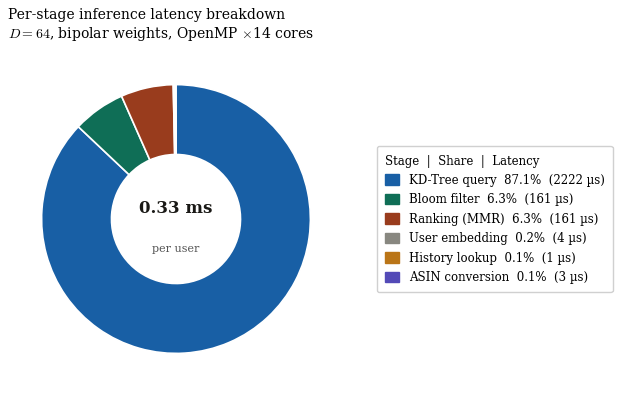
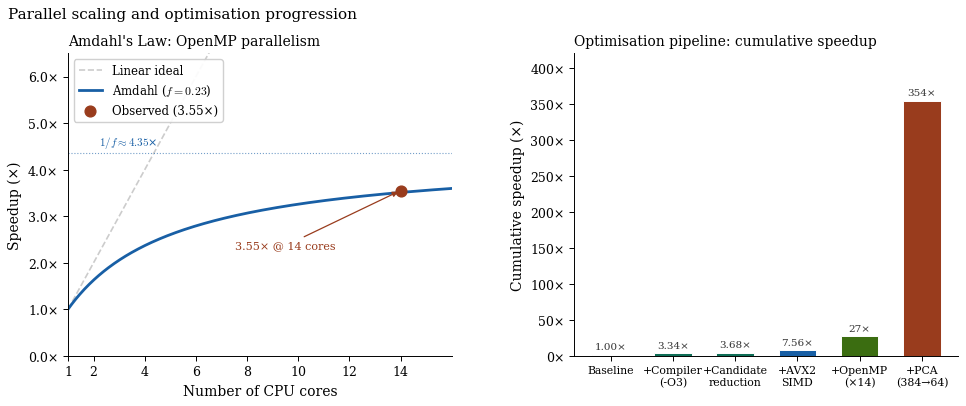
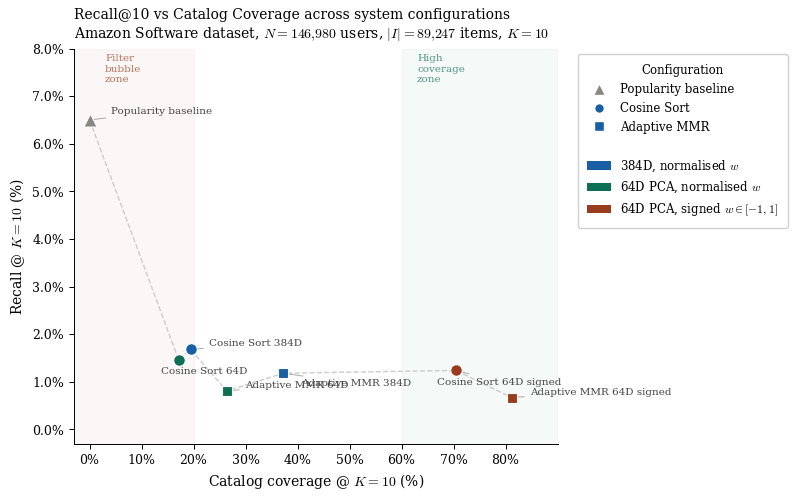

Write the Python code that produced these figures, in order.
"""
recsys_figures.py
=================
Generates three publication-ready figures from the RecSys report:
  1. Inference latency breakdown (doughnut)
  2. Amdahl's Law – observed vs theoretical speedup
  3. Recall@10 vs Catalog Coverage scatter

Run:  python recsys_figures.py
Output: figures/fig1_latency_pie.pdf  (+ .png)
        figures/fig2_amdahl.pdf       (+ .png)
        figures/fig3_recall_coverage.pdf (+ .png)

Swap the DATA sections below with real measurements if available.
"""

import os
import numpy as np
import matplotlib.pyplot as plt
import matplotlib.patches as mpatches
import matplotlib.ticker as mticker
from matplotlib.lines import Line2D

os.makedirs("figures", exist_ok=True)

# ── Shared style ─────────────────────────────────────────────────────────────
plt.rcParams.update({
    "font.family":        "serif",
    "font.serif":         ["Computer Modern Roman", "DejaVu Serif"],
    "mathtext.fontset":   "cm",
    "axes.spines.top":    False,
    "axes.spines.right":  False,
    "axes.linewidth":     0.7,
    "xtick.major.width":  0.7,
    "ytick.major.width":  0.7,
    "xtick.minor.width":  0.5,
    "ytick.minor.width":  0.5,
    "xtick.direction":    "out",
    "ytick.direction":    "out",
    "xtick.major.size":   3.5,
    "ytick.major.size":   3.5,
    "axes.labelsize":     10,
    "xtick.labelsize":    9,
    "ytick.labelsize":    9,
    "legend.fontsize":    8.5,
    "legend.framealpha":  0.92,
    "legend.edgecolor":   "#cccccc",
    "legend.handlelength":2.0,
    "figure.dpi":         150,
    "savefig.dpi":        300,
    "savefig.bbox":       "tight",
    "savefig.pad_inches": 0.08,
})

# Palette (from report colour system, accessible)
C_BLUE   = "#185FA5"
C_TEAL   = "#0F6E56"
C_CORAL  = "#993C1D"
C_GRAY   = "#888780"
C_AMBER  = "#BA7517"
C_PURPLE = "#534AB7"
C_PINK   = "#993556"
C_GREEN  = "#3B6D11"

# ─────────────────────────────────────────────────────────────────────────────
# Figure 1 – Latency Pie (doughnut)
# ─────────────────────────────────────────────────────────────────────────────

# DATA – from Table 10 of the report
STAGES = [
    "KD-Tree query",
    "Bloom filter",
    "Ranking (MMR)",
    "User embedding",
    "History lookup",
    "ASIN conversion",
]
CYCLES   = [8_000_000, 580_000, 580_000, 15_000, 5_000, 10_000]  # avg cycles
COLORS_P = [C_BLUE, C_TEAL, C_CORAL, C_GRAY, C_AMBER, C_PURPLE]

total   = sum(CYCLES)
pcts    = [c / total * 100 for c in CYCLES]
latency_us = [c / 3.6e9 * 1e6 for c in CYCLES]   # µs at 3.6 GHz

fig, ax = plt.subplots(figsize=(6.0, 4.6))
fig.subplots_adjust(left=0.02, right=0.58, top=0.88, bottom=0.06)

wedges, _ = ax.pie(
    pcts,
    colors=COLORS_P,
    startangle=90,
    counterclock=False,
    wedgeprops=dict(width=0.52, edgecolor="white", linewidth=1.2),
    radius=1.0,
)

# Centre annotation
ax.text(0, 0.08, "0.33 ms",  ha="center", va="center",
        fontsize=12, fontweight="bold", color="#1a1916")
ax.text(0, -0.22, "per user", ha="center", va="center",
        fontsize=8,  color="#555")

# Legend table on the right
legend_items = []
for stage, pct, lat, col in zip(STAGES, pcts, latency_us, COLORS_P):
    patch = mpatches.Patch(color=col, label=f"{stage}  {pct:.1f}%  ({lat:.0f} µs)")
    legend_items.append(patch)

leg = ax.legend(
    handles=legend_items,
    loc="center left",
    bbox_to_anchor=(1.08, 0.5),
    title="Stage  |  Share  |  Latency",
    title_fontsize=8.5,
    fontsize=8.5,
    frameon=True,
    handlelength=1.2,
    handleheight=1.0,
    borderpad=0.7,
    labelspacing=0.55,
)
leg._legend_box.align = "left"

ax.set_title(
    "Per-stage inference latency breakdown\n"
    r"$D{=}64$, bipolar weights, OpenMP $\times$14 cores",
    fontsize=10, pad=10, loc="left"
)

for ext in ("pdf", "png"):
    fig.savefig(f"figures/fig1_latency_pie.{ext}")
print("Saved fig1_latency_pie")
plt.show()
plt.close()


# ─────────────────────────────────────────────────────────────────────────────
# Figure 2 – Amdahl's Law
# ─────────────────────────────────────────────────────────────────────────────

# DATA – serial fraction derived from the report (Section 5.5)
F_SERIAL   = 0.23          # serial fraction
N_CORES    = 14            # physical cores
OBS_CORES  = 14
OBS_SPEED  = 3.55          # observed speedup

# Optimisation milestones (Table 8)
MILESTONES = [
    (1,  1.00,  "Baseline\n(serial)"),
    (1,  3.34,  "Compiler\n-O3"),
    (1,  3.68,  "Candidate\nreduction"),
    (1,  7.56,  "AVX2\nSIMD"),
    (14, 26.8,  "OpenMP\n×14"),
    (14, 354,   "PCA\n384D→64D"),
]

cores_range = np.linspace(1, 16, 400)
speedup_amdahl = 1.0 / (F_SERIAL + (1 - F_SERIAL) / cores_range)
speedup_ideal  = cores_range

fig, axes = plt.subplots(1, 2, figsize=(10.0, 4.2))
fig.subplots_adjust(left=0.08, right=0.97, top=0.86, bottom=0.14,
                    wspace=0.32)

# ── Left panel: Amdahl curve ──────────────────────────────────────────────
ax = axes[0]
ax.plot(cores_range, speedup_ideal,   "--", color="#cccccc",  lw=1.2,
        label="Linear ideal")
ax.plot(cores_range, speedup_amdahl,  "-",  color=C_BLUE,     lw=2.0,
        label=rf"Amdahl ($f={F_SERIAL}$)")
ax.scatter([OBS_CORES], [OBS_SPEED],  color=C_CORAL, s=60, zorder=5,
           label=f"Observed ({OBS_SPEED}×)")

# Annotate saturation ceiling
ceiling = 1 / F_SERIAL
ax.axhline(ceiling, color=C_BLUE, lw=0.8, ls=":", alpha=0.6)
ax.text(2.2, ceiling + 0.08, rf"$1/f \approx {ceiling:.2f}$×",
        fontsize=8, color=C_BLUE, va="bottom")

# Annotate observed point
ax.annotate(f"3.55× @ 14 cores",
            xy=(OBS_CORES, OBS_SPEED),
            xytext=(9.5, 2.3),
            fontsize=8, color=C_CORAL,
            arrowprops=dict(arrowstyle="-|>", color=C_CORAL, lw=0.9),
            ha="center")

ax.set_xlabel("Number of CPU cores")
ax.set_ylabel("Speedup (×)")
ax.set_xlim(1, 16)
ax.set_ylim(0, 6.5)
ax.set_xticks([1, 2, 4, 6, 8, 10, 12, 14])
ax.yaxis.set_major_formatter(mticker.FormatStrFormatter("%.1f×"))
ax.legend(loc="upper left", frameon=True)
ax.set_title("Amdahl's Law: OpenMP parallelism", fontsize=10, pad=6, loc="left")

# ── Right panel: optimisation waterfall ──────────────────────────────────
ax2 = axes[1]
labels_wf  = ["Baseline", "+Compiler\n(-O3)", "+Candidate\nreduction",
               "+AVX2\nSIMD", "+OpenMP\n(×14)", "+PCA\n(384→64)"]
speedups   = [1.0, 3.34, 3.68, 7.56, 26.8, 354.0]
bar_colors = [C_GRAY, C_TEAL, C_TEAL, C_BLUE, C_GREEN, C_CORAL]

x = np.arange(len(labels_wf))
bars = ax2.bar(x, speedups, color=bar_colors, width=0.6, edgecolor="white",
               linewidth=0.7)

for bar, sp in zip(bars, speedups):
    label = f"{sp:.0f}×" if sp >= 10 else f"{sp:.2f}×"
    ax2.text(bar.get_x() + bar.get_width() / 2, bar.get_height() + 5,
             label, ha="center", va="bottom", fontsize=7.5, color="#333")

ax2.set_xticks(x)
ax2.set_xticklabels(labels_wf, fontsize=7.8)
ax2.set_ylabel("Cumulative speedup (×)")
ax2.set_ylim(0, 420)
ax2.yaxis.set_major_formatter(mticker.FormatStrFormatter("%.0f×"))
ax2.set_title("Optimisation pipeline: cumulative speedup", fontsize=10, pad=6, loc="left")

fig.suptitle("Parallel scaling and optimisation progression",
             fontsize=11, y=0.97, x=0.02, ha="left")

for ext in ("pdf", "png"):
    fig.savefig(f"figures/fig2_amdahl.{ext}")
print("Saved fig2_amdahl")
plt.show()
plt.close()


# ─────────────────────────────────────────────────────────────────────────────
# Figure 3 – Recall@10 vs Catalog Coverage
# ─────────────────────────────────────────────────────────────────────────────

# DATA – from Table 7 / Table 9
CONFIGS = [
    # (label,                    recall, coverage, color,    marker, msize, group)
    ("Popularity baseline",       6.50,   0.01,  C_GRAY,   "^",  90,  "baseline"),
    ("Cosine Sort 384D",          1.68,  19.46,  C_BLUE,   "o",  70,  "384D"),
    ("Adaptive MMR 384D",         1.18,  37.28,  C_BLUE,   "s",  60,  "384D"),
    ("Cosine Sort 64D",           1.46,  17.16,  C_TEAL,   "o",  70,  "64D-norm"),
    ("Adaptive MMR 64D",          0.81,  26.37,  C_TEAL,   "s",  60,  "64D-norm"),
    ("Cosine Sort 64D signed",    1.24,  70.42,  C_CORAL,  "o",  70,  "64D-sign"),
    ("Adaptive MMR 64D signed",   0.67,  81.18,  C_CORAL,  "s",  60,  "64D-sign"),
]

fig, ax = plt.subplots(figsize=(7.8, 5.2))
fig.subplots_adjust(left=0.10, right=0.72, top=0.88, bottom=0.12)

# Draw a faint Pareto frontier line connecting non-dominated points
# (manually identified: higher coverage always trades recall)
pareto = sorted(
    [(c[2], c[1]) for c in CONFIGS],   # (coverage, recall)
    key=lambda p: p[0]
)
px, py = zip(*pareto)
ax.plot(px, py, "--", color="#cccccc", lw=1.0, zorder=1, label="_nolegend_")

for label, recall, cov, color, marker, msize, group in CONFIGS:
    ax.scatter(cov, recall, color=color, marker=marker, s=msize,
               edgecolors="white", linewidths=0.8, zorder=4)
    # Offset annotations to avoid overlap
    offsets = {
        "Popularity baseline":     ( 1.2, 0.18),
        "Cosine Sort 384D":        ( 1.0, 0.12),
        "Adaptive MMR 384D":       ( 1.0,-0.22),
        "Cosine Sort 64D":         (-1.0,-0.24),
        "Adaptive MMR 64D":        ( 1.0, 0.12),
        "Cosine Sort 64D signed":  (-1.0,-0.24),
        "Adaptive MMR 64D signed": ( 1.0, 0.12),
    }
    dx, dy = offsets.get(label, (1.0, 0.12))
    ax.annotate(
        label,
        xy=(cov, recall),
        xytext=(cov + dx * 3.5, recall + dy),
        fontsize=7.5,
        color="#444",
        arrowprops=dict(arrowstyle="-", color="#aaaaaa", lw=0.7),
        va="center",
    )

# ── Legend ────────────────────────────────────────────────────────────────
legend_elements = [
    Line2D([0], [0], marker="^", color="w", markerfacecolor=C_GRAY,
           markersize=8, label="Popularity baseline"),
    Line2D([0], [0], marker="o", color="w", markerfacecolor=C_BLUE,
           markersize=7, label="Cosine Sort"),
    Line2D([0], [0], marker="s", color="w", markerfacecolor=C_BLUE,
           markersize=7, label="Adaptive MMR"),
    mpatches.Patch(color="white", label=""),  # spacer
    mpatches.Patch(facecolor=C_BLUE,  label=r"384D, normalised $w$"),
    mpatches.Patch(facecolor=C_TEAL,  label=r"64D PCA, normalised $w$"),
    mpatches.Patch(facecolor=C_CORAL, label=r"64D PCA, signed $w \in [-1,1]$"),
]
ax.legend(handles=legend_elements, loc="upper left",
          bbox_to_anchor=(1.03, 1.0),
          title="Configuration",
          title_fontsize=8.5,
          fontsize=8.5, frameon=True,
          borderpad=0.8, labelspacing=0.5)

ax.set_xlabel(r"Catalog coverage @ $K=10$ (%)")
ax.set_ylabel(r"Recall @ $K=10$ (%)")
ax.set_xlim(-3, 90)
ax.set_ylim(-0.3, 8.0)
ax.xaxis.set_major_formatter(mticker.FormatStrFormatter("%.0f%%"))
ax.yaxis.set_major_formatter(mticker.FormatStrFormatter("%.1f%%"))
ax.set_xticks([0, 10, 20, 30, 40, 50, 60, 70, 80])

# Quadrant shading (low coverage / high recall vs ideal zone)
ax.axvspan(-3,  20, alpha=0.04, color=C_CORAL, zorder=0)
ax.axvspan(60,  90, alpha=0.04, color=C_TEAL,  zorder=0)
ax.text(3,  7.3, "Filter\nbubble\nzone",  fontsize=7.5, color=C_CORAL, alpha=0.7, ha="left")
ax.text(63, 7.3, "High\ncoverage\nzone", fontsize=7.5, color=C_TEAL,  alpha=0.7, ha="left")

ax.set_title(
    "Recall@10 vs Catalog Coverage across system configurations\n"
    r"Amazon Software dataset, $N=146{,}980$ users, $|I|=89{,}247$ items, $K=10$",
    fontsize=10, pad=8, loc="left"
)

for ext in ("pdf", "png"):
    fig.savefig(f"figures/fig3_recall_coverage.{ext}")
print("Saved fig3_recall_coverage")
plt.show()
plt.close()

print("\nAll figures saved to ./figures/")
